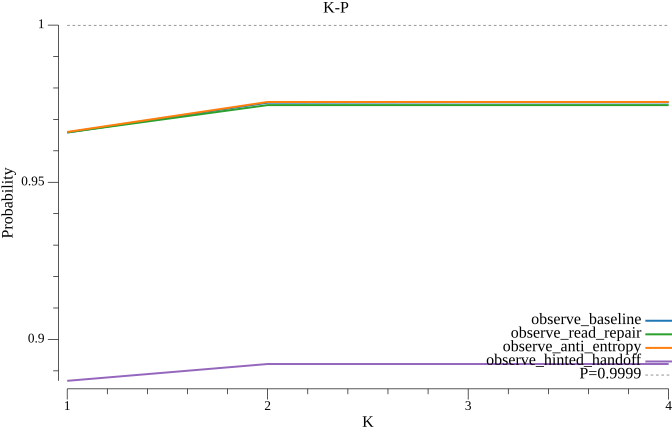

The table this chart was drawn from, first rows:
k, observe_baseline, observe_read_repair, observe_anti_entropy, observe_hinted_handoff
1, 0.9658, 0.9659, 0.966, 0.8868
2, 0.9753, 0.9745, 0.9755, 0.8922
3, 0.9754, 0.9745, 0.9755, 0.8922
4, 0.9754, 0.9745, 0.9755, 0.8922
